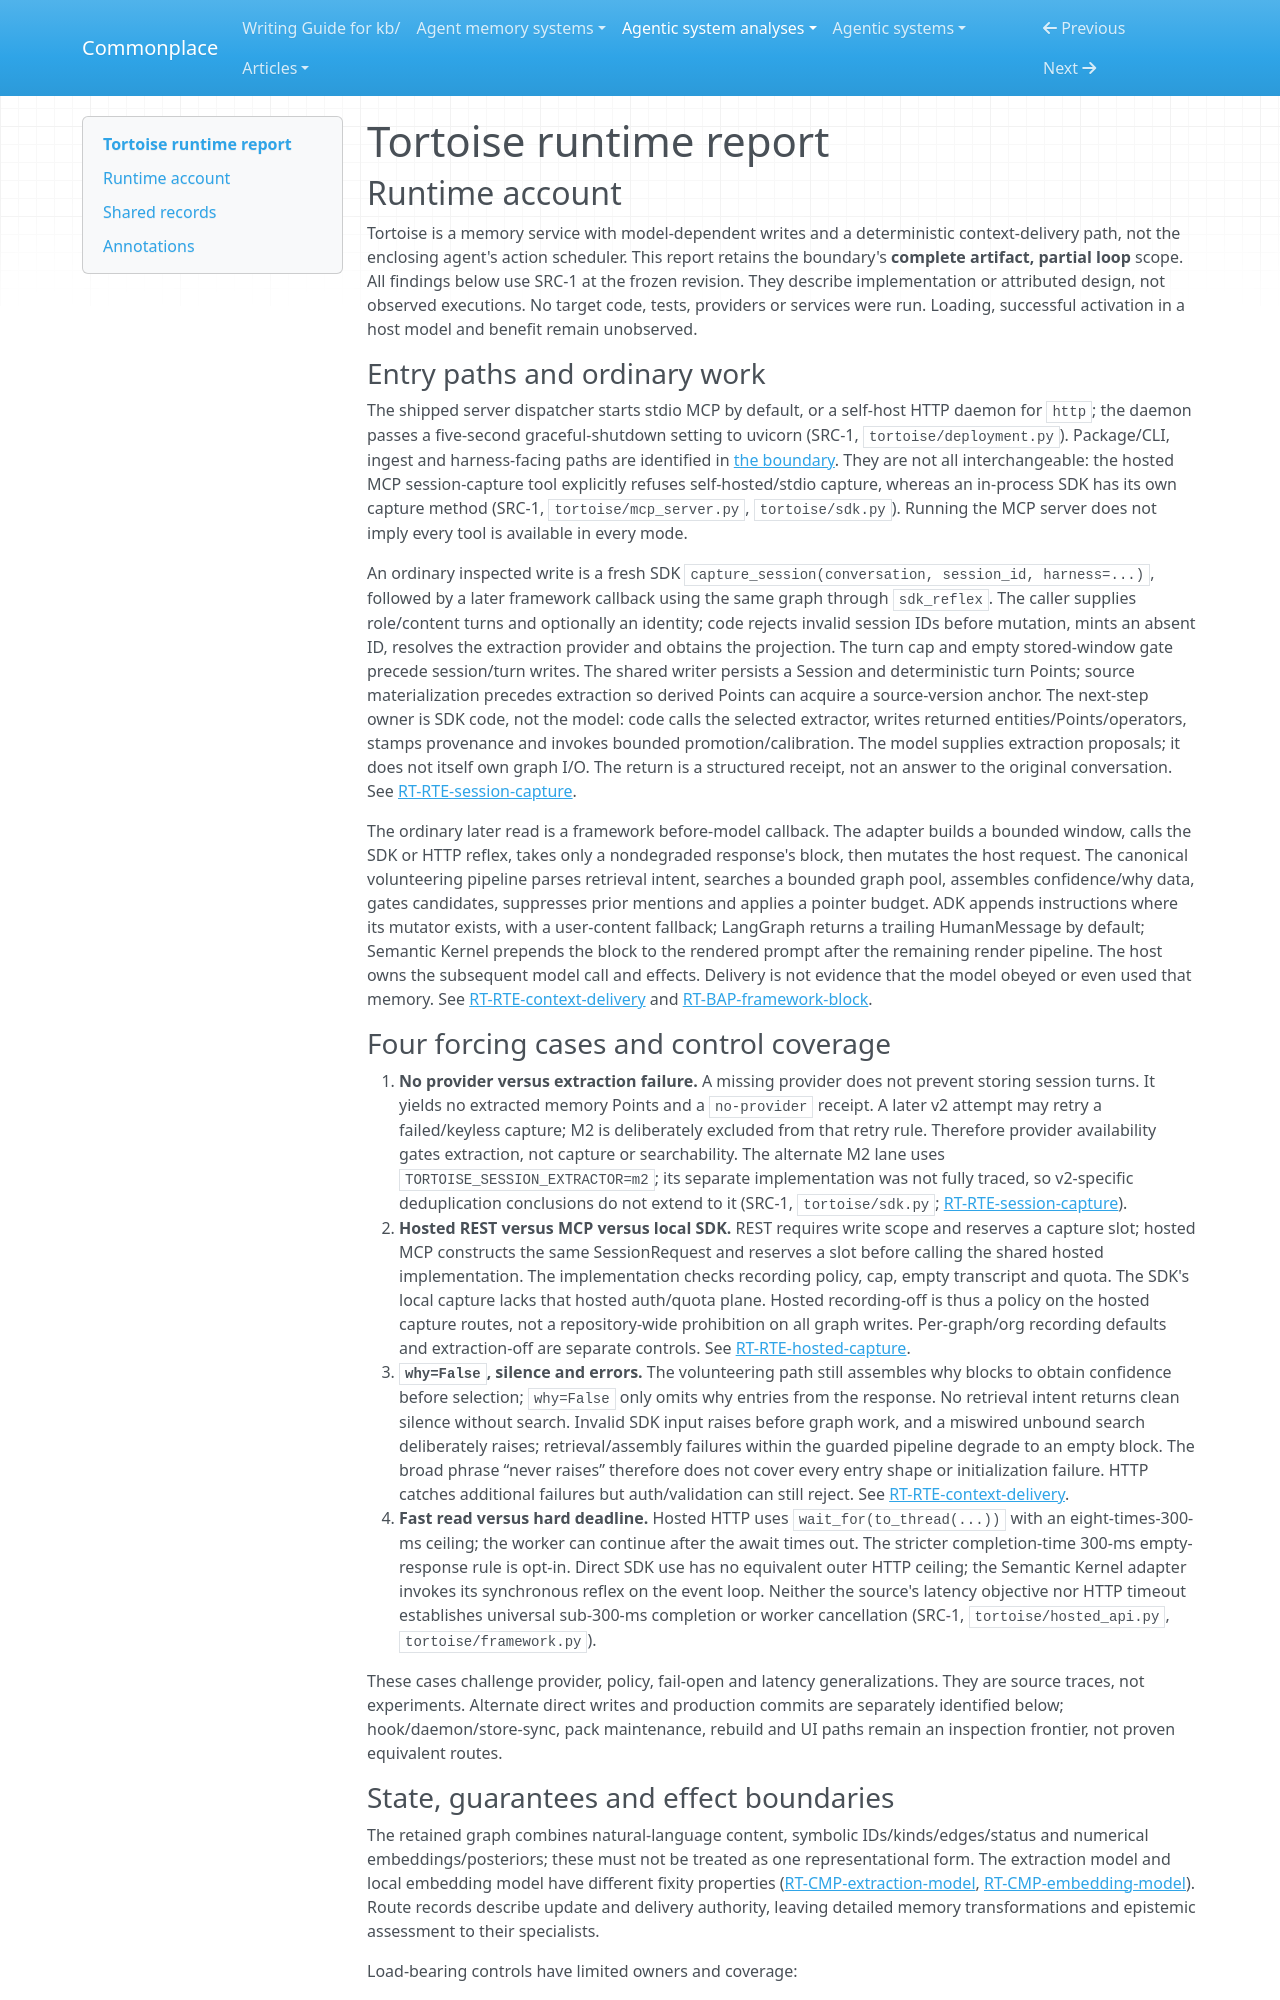

repository: zby/commonplace · page: agentic-system-analyses/retained/daniel-ospina--tortoise/runtime/index.html · generator: mkdocs

---
type: agentic-system-analyses/types/agentic-system-runtime-report.md
description: "Tortoise runtime baseline: session capture, model extraction, hosted admission and graph-to-prompt volunteering at the frozen revision."
run-id: AAS-2026-10-30-tortoise-0c919b4ca77d-01
reviewed-boundary: "54922a800f96858935b58ef250da569a4896df44"
---

# Tortoise runtime report

## Runtime account

Tortoise is a memory service with model-dependent writes and a deterministic context-delivery path, not the enclosing agent's action scheduler. This report retains the boundary's **complete artifact, partial loop** scope. All findings below use SRC-1 at the frozen revision. They describe implementation or attributed design, not observed executions. No target code, tests, providers or services were run. Loading, successful activation in a host model and benefit remain unobserved.

### Entry paths and ordinary work

The shipped server dispatcher starts stdio MCP by default, or a self-host HTTP daemon for `http`; the daemon passes a five-second graceful-shutdown setting to uvicorn (SRC-1, `tortoise/deployment.py`). Package/CLI, ingest and harness-facing paths are identified in [the boundary](boundary.md#boundary-and-evidence). They are not all interchangeable: the hosted MCP session-capture tool explicitly refuses self-hosted/stdio capture, whereas an in-process SDK has its own capture method (SRC-1, `tortoise/mcp_server.py`, `tortoise/sdk.py`). Running the MCP server does not imply every tool is available in every mode.

An ordinary inspected write is a fresh SDK `capture_session(conversation, session_id, harness=...)`, followed by a later framework callback using the same graph through `sdk_reflex`. The caller supplies role/content turns and optionally an identity; code rejects invalid session IDs before mutation, mints an absent ID, resolves the extraction provider and obtains the projection. The turn cap and empty stored-window gate precede session/turn writes. The shared writer persists a Session and deterministic turn Points; source materialization precedes extraction so derived Points can acquire a source-version anchor. The next-step owner is SDK code, not the model: code calls the selected extractor, writes returned entities/Points/operators, stamps provenance and invokes bounded promotion/calibration. The model supplies extraction proposals; it does not itself own graph I/O. The return is a structured receipt, not an answer to the original conversation. See [RT-RTE-session-capture](#rt-rte-session-capture).

The ordinary later read is a framework before-model callback. The adapter builds a bounded window, calls the SDK or HTTP reflex, takes only a nondegraded response's block, then mutates the host request. The canonical volunteering pipeline parses retrieval intent, searches a bounded graph pool, assembles confidence/why data, gates candidates, suppresses prior mentions and applies a pointer budget. ADK appends instructions where its mutator exists, with a user-content fallback; LangGraph returns a trailing HumanMessage by default; Semantic Kernel prepends the block to the rendered prompt after the remaining render pipeline. The host owns the subsequent model call and effects. Delivery is not evidence that the model obeyed or even used that memory. See [RT-RTE-context-delivery](#rt-rte-context-delivery) and [RT-BAP-framework-block](#rt-bap-framework-block).
